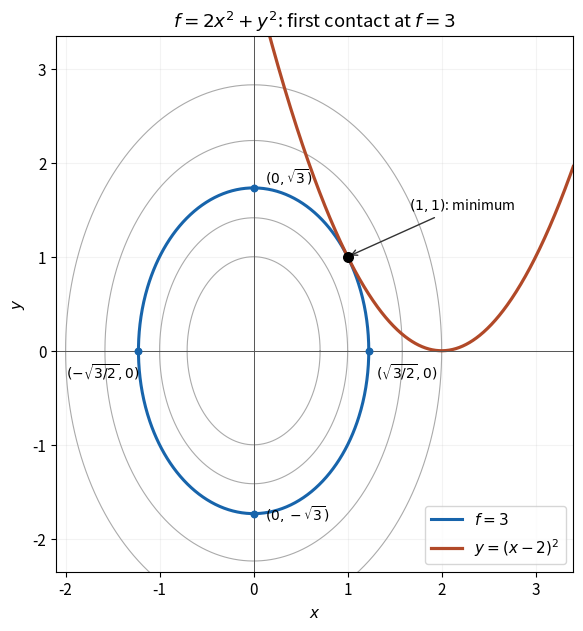

The matplotlib source for this figure: (Note: this script raises an exception after producing the figure.)
"""Original plot of the constraint and elliptical contours; output to cwd."""
from pathlib import Path

import matplotlib
matplotlib.use('Agg')
import matplotlib.pyplot as plt
import numpy as np


def main():
    plt.rcParams.update({'font.size': 11, 'figure.facecolor': 'white', 'axes.facecolor': 'white'})
    fig, ax = plt.subplots(figsize=(7.5, 6.2), layout='constrained')
    theta = np.linspace(0, 2*np.pi, 801)
    for level in [1, 2, 3, 5, 8]:
        highlight = level == 3
        ax.plot(np.sqrt(level/2)*np.cos(theta), np.sqrt(level)*np.sin(theta),
                color='#1764ab' if highlight else '#aaaaaa', lw=2.2 if highlight else .8,
                label='$f=3$' if highlight else None)
    x = np.linspace(-.2, 3.4, 601)
    ax.plot(x, (x-2)**2, color='#b14928', lw=2.3, label=r'$y=(x-2)^2$')
    pts = [(np.sqrt(1.5),0),( -np.sqrt(1.5),0),(0,np.sqrt(3)),(0,-np.sqrt(3))]
    offsets = [(5,-20),(-52,-20),(8,3),(8,-5)]
    labels = [r'$(\sqrt{3/2},0)$',r'$(-\sqrt{3/2},0)$',r'$(0,\sqrt{3})$',r'$(0,-\sqrt{3})$']
    for (px, py), offset, label in zip(pts, offsets, labels):
        ax.scatter([px],[py],s=22,color='#1764ab',zorder=4)
        ax.annotate(label,(px,py),xytext=offset,textcoords='offset points',fontsize=10)
    ax.scatter([1],[1],s=48,color='black',zorder=5)
    ax.annotate('$(1,1)$: minimum', (1,1), xytext=(1.65,1.5),
                arrowprops={'arrowstyle':'->','color':'#333333'},fontsize=10)
    ax.axhline(0,color='#555555',linewidth=.7)
    ax.axvline(0,color='#555555',linewidth=.7)
    ax.set(aspect='equal',xlim=(-2.1,3.4),ylim=(-2.35,3.35),xlabel='$x$',ylabel='$y$',
           title=r'$f=2x^2+y^2$: first contact at $f=3$')
    ax.legend(loc='lower right')
    ax.grid(alpha=.15)
    fig.savefig(Path.cwd()/Path(__file__).with_suffix('.png').name,dpi=120,facecolor='white')
    plt.close(fig)


if __name__=='__main__':
    main()
